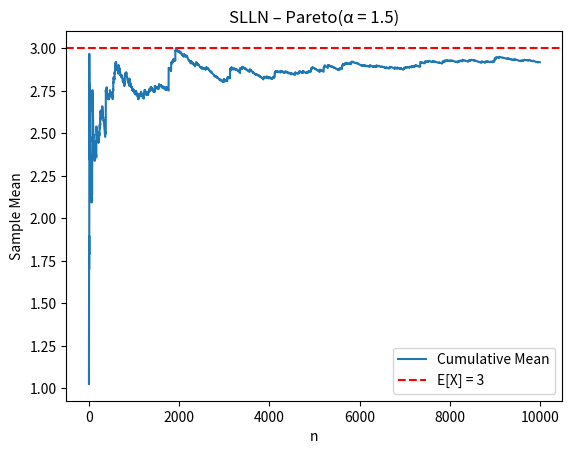

This chart was generated by the following Python code: (Note: this script raises an exception after producing the figure.)
"""
TW5 – Distribution Comparison
Distribution: Pareto(alpha = 1.5, x_m = 1)

This script performs:
1) SLLN analysis (cumulative mean)
2) CLT analysis (demonstration of failure)

Key theoretical fact:
- Mean exists
- Variance is infinite
"""

import numpy as np
import matplotlib.pyplot as plt
from scipy import stats


alpha = 1.5
x_m = 1

mu = (alpha * x_m) / (alpha - 1)   # E[X] = 3


n = 10000
samples = np.random.pareto(alpha, size=n) + x_m

cumulative_mean = np.cumsum(samples) / np.arange(1, n + 1)

plt.figure()
plt.plot(cumulative_mean, label="Cumulative Mean")
plt.axhline(y=mu, color="r", linestyle="--", label="E[X] = 3")
plt.xlabel("n")
plt.ylabel("Sample Mean")
plt.title("SLLN – Pareto(α = 1.5)")
plt.legend()
plt.savefig("../results/pareto_alpha1_5/slln.png")
plt.close()


n_values = [2, 5, 10, 30, 50, 100]
m = 1000

for n in n_values:
    means = []

    for _ in range(m):
        sample = np.random.pareto(alpha, size=n) + x_m
        means.append(np.mean(sample))

    means = np.array(means)

   
    Z = means   # intentionally not standardized

    # Histogram
    plt.figure()
    plt.hist(Z, bins=30, density=True)
    plt.title(f"CLT Histogram – Pareto(α=1.5), n={n}")
    plt.xlabel("Sample Mean")
    plt.ylabel("Density")
    plt.savefig(f"../results/pareto_alpha1_5/clt_hist_n{n}.png")
    plt.close()

    # QQ Plot
    plt.figure()
    stats.probplot(Z, plot=plt)
    plt.title(f"CLT QQ Plot – Pareto(α=1.5), n={n}")
    plt.savefig(f"../results/pareto_alpha1_5/clt_qq_n{n}.png")
    plt.close()


